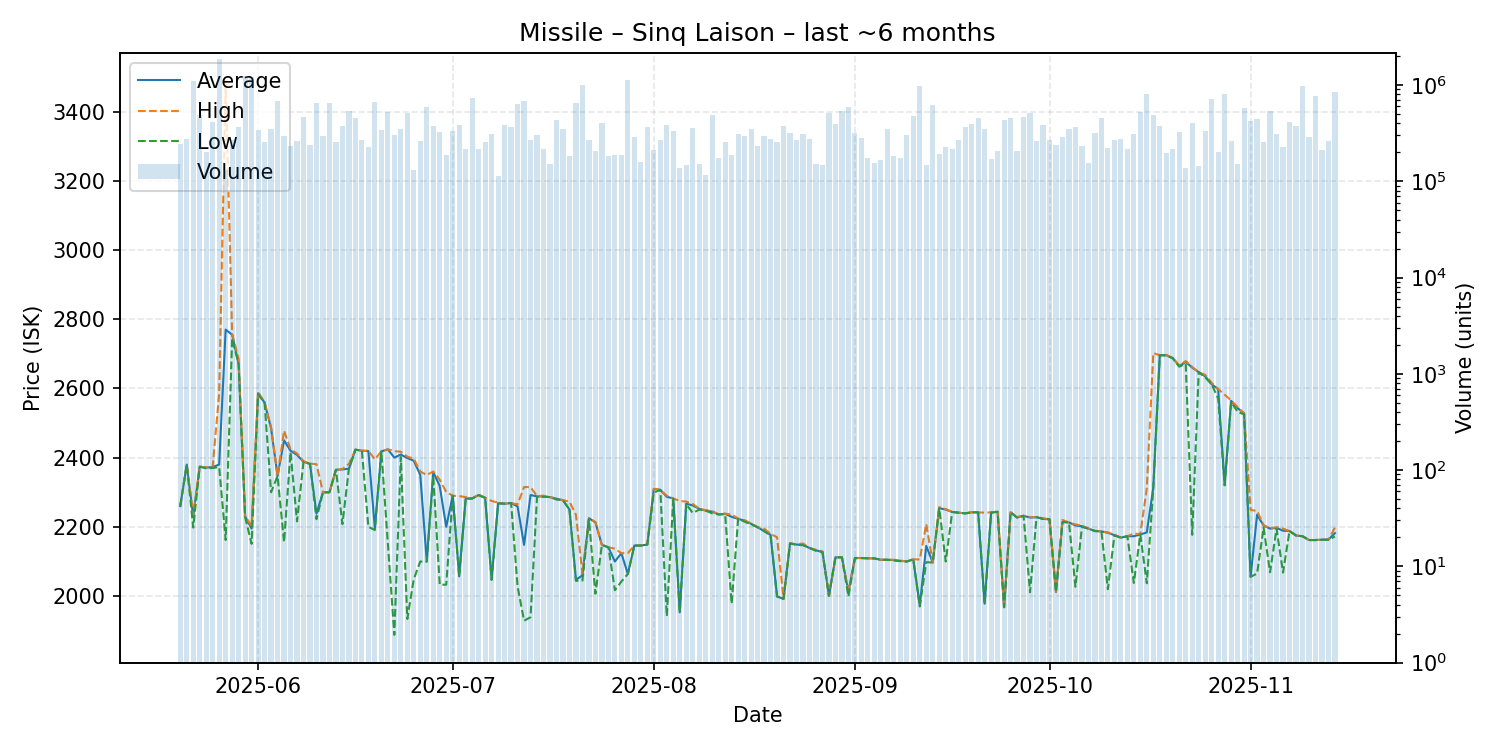

The table this chart was drawn from, first rows:
date, average, highest, lowest, order_count, volume
2025-05-20, 2260, 2260, 2260, 60, 242436
2025-05-21, 2380, 2380, 2380, 87, 275625
2025-05-22, 2230, 2233, 2198, 73, 1096186
2025-05-23, 2374, 2374, 2374, 101, 488702
2025-05-24, 2371, 2372, 2369, 79, 203042
2025-05-25, 2373, 2373, 2370, 108, 414905
2025-05-26, 2380, 2586, 2373, 110, 1869345
2025-05-27, 2770, 3489, 2162, 59, 130453
2025-05-28, 2755, 2757, 2744, 75, 268111
2025-05-29, 2671, 2685, 2670, 99, 364887
2025-05-30, 2230, 2232, 2228, 101, 1229128
2025-05-31, 2195, 2202, 2151, 94, 1221498
2025-06-01, 2586, 2590, 2583, 104, 343334
2025-06-02, 2559, 2559, 2559, 84, 258406
2025-06-03, 2485, 2488, 2300, 69, 349940
2025-06-04, 2347, 2347, 2347, 68, 678562
2025-06-05, 2450, 2478, 2156, 74, 297764
2025-06-06, 2420, 2424, 2416, 70, 230298
2025-06-07, 2408, 2412, 2216, 78, 264530
2025-06-08, 2388, 2390, 2388, 96, 469330
2025-06-09, 2382, 2383, 2382, 84, 238040
2025-06-10, 2238, 2381, 2222, 91, 650491
2025-06-11, 2300, 2300, 2300, 58, 298273
2025-06-12, 2300, 2300, 2300, 42, 646306
2025-06-13, 2365, 2365, 2365, 73, 255655
2025-06-14, 2366, 2367, 2208, 78, 376872
2025-06-15, 2368, 2382, 2368, 82, 533651
2025-06-16, 2423, 2423, 2423, 82, 453524
2025-06-17, 2420, 2420, 2420, 84, 268019
2025-06-18, 2419, 2420, 2200, 62, 226064
2025-06-19, 2196, 2395, 2191, 88, 668043
2025-06-20, 2418, 2418, 2418, 89, 338405
2025-06-21, 2424, 2424, 2152, 97, 522562
2025-06-22, 2400, 2419, 1888, 97, 300143
2025-06-23, 2409, 2417, 2402, 77, 353123
2025-06-24, 2399, 2403, 1934, 67, 511163
2025-06-25, 2391, 2397, 2049, 63, 132177
2025-06-26, 2350, 2360, 2100, 64, 261302
2025-06-27, 2101, 2350, 2099, 98, 587293
2025-06-28, 2358, 2360, 2347, 100, 374867
2025-06-29, 2318, 2336, 2033, 84, 323985
2025-06-30, 2200, 2301, 2033, 54, 189403
2025-07-01, 2290, 2290, 2290, 60, 333727
2025-07-02, 2057, 2289, 2057, 69, 386757
2025-07-03, 2282, 2286, 2281, 68, 216650
2025-07-04, 2282, 2282, 2282, 95, 731232
2025-07-05, 2292, 2294, 2291, 94, 216192
2025-07-06, 2284, 2284, 2284, 101, 257869
2025-07-07, 2048, 2275, 2047, 75, 311851
2025-07-08, 2268, 2270, 2268, 57, 114532
2025-07-09, 2267, 2267, 2267, 58, 380847
2025-07-10, 2269, 2269, 2269, 72, 364119
2025-07-11, 2259, 2265, 2028, 69, 641766
2025-07-12, 2148, 2315, 1929, 89, 679393
2025-07-13, 2292, 2315, 1939, 103, 265446
2025-07-14, 2288, 2289, 2287, 69, 302942
2025-07-15, 2288, 2290, 2287, 58, 215345
2025-07-16, 2286, 2286, 2286, 58, 150513
2025-07-17, 2281, 2282, 2279, 69, 429687
2025-07-18, 2277, 2277, 2277, 70, 346029
... 119 more rows
